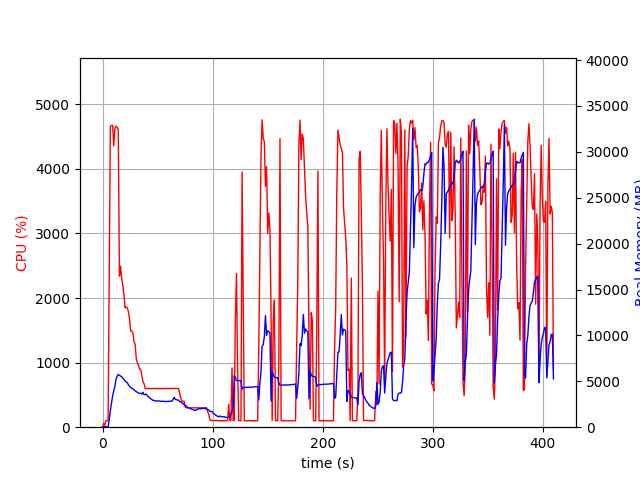

Values plotted in this chart, from the file beside it:
elapsed_time, nproc, cpu, mem_real, mem_virtual
5.91278076171875e-05, 1, 0.0, 12.34, 3192
1.011, 2, 59.3, 32.96, 72.14
2.029, 1, 29.5, 48.71, 619.5
3.041, 1, 99.8, 48.71, 619.5
4.053, 1, 99.8, 48.71, 619.5
5.064, 1, 99.9, 48.71, 619.5
6.072, 1, 2466, 827.6, 4821
7.098, 1, 4663, 1806, 5862
8.118, 1, 4671, 2649, 6748
9.143, 1, 4673, 3421, 7666
10.17, 1, 4355, 3932, 8282
11.19, 1, 4627, 4442, 8830
12.22, 1, 4659, 5186, 9769
13.24, 1, 4649, 5556, 10290
14.27, 1, 4597, 5746, 10618
15.35, 1, 2339, 5653, 10630
16.37, 1, 2493, 5565, 10664
17.39, 1, 2306, 5489, 10714
18.41, 1, 2193, 5358, 10754
19.44, 1, 2052, 5199, 10754
20.46, 1, 1847, 5057, 10754
21.49, 1, 1860, 4894, 10754
22.5, 1, 1849, 4859, 10918
23.52, 1, 1784, 4607, 10918
24.54, 1, 1676, 4467, 10918
25.56, 1, 1490, 4325, 10918
26.58, 1, 1490, 4236, 10918
27.59, 1, 1458, 4176, 10918
28.61, 1, 1319, 4065, 10958
29.63, 1, 1283, 3959, 10958
30.64, 1, 1062, 3871, 10958
31.66, 1, 996.3, 3799, 10958
32.67, 1, 958.6, 3732, 10958
33.69, 1, 897.5, 3670, 10958
34.7, 1, 896.0, 3705, 11078
35.7, 1, 801.6, 3607, 11134
36.71, 1, 701.2, 3798, 11342
37.72, 1, 674.1, 3550, 11342
38.73, 1, 601.4, 3549, 11342
39.74, 1, 598.6, 3604, 11438
40.76, 1, 599.8, 3420, 11438
41.77, 1, 599.4, 3307, 11438
42.78, 1, 600.1, 3187, 11438
43.79, 1, 597.9, 3094, 11438
44.81, 1, 598.9, 3013, 11438
45.82, 1, 598.0, 2921, 11438
46.83, 1, 598.3, 2916, 11438
47.84, 1, 598.6, 2878, 11438
48.86, 1, 598.0, 2838, 11438
49.87, 1, 598.0, 2867, 11438
50.88, 1, 598.8, 2859, 11438
51.89, 1, 597.5, 2847, 11438
52.91, 1, 597.8, 2814, 11438
53.92, 1, 598.0, 2815, 11438
54.94, 1, 599.0, 2835, 11438
55.95, 1, 597.0, 2822, 11438
56.96, 1, 598.0, 2802, 11438
57.97, 1, 598.1, 2789, 11438
58.99, 1, 597.8, 2816, 11438
60, 1, 597.9, 2810, 11438
... 345 more rows
